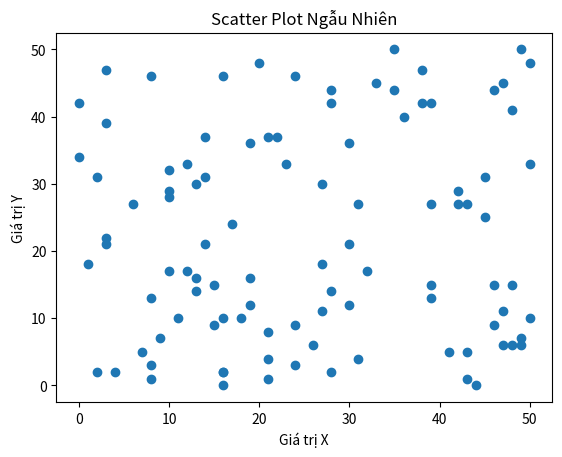

Reproduce this figure in Python.
import numpy as np
import matplotlib.pyplot as plt

x = np.random.randint(0, 51, 100)
y = np.random.randint(0, 51, 100)

plt.scatter(x, y)

plt.title("Scatter Plot Ngẫu Nhiên")
plt.xlabel("Giá trị X")
plt.ylabel("Giá trị Y")

plt.show()
